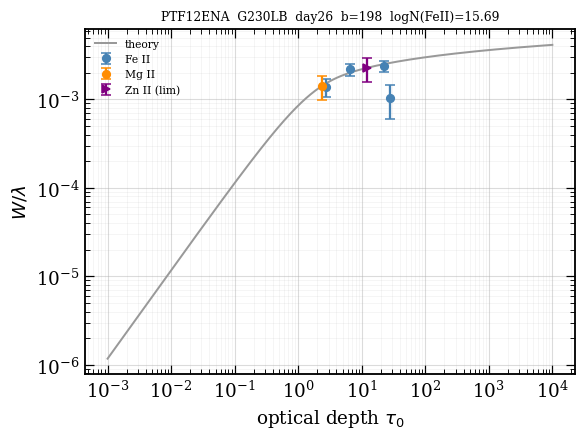

Values plotted in this chart, from the file beside it:
ion, logN, logN_err, n_lines, limit, adopted_eligible, exclude_reason
Fe II, 15.69, 1.156, 3, , no, type_Ia_photosphere
Mg II, 14.56, 0.528, 1, , , 
Zn II, 15.5, 0.726, 1, >, , 
